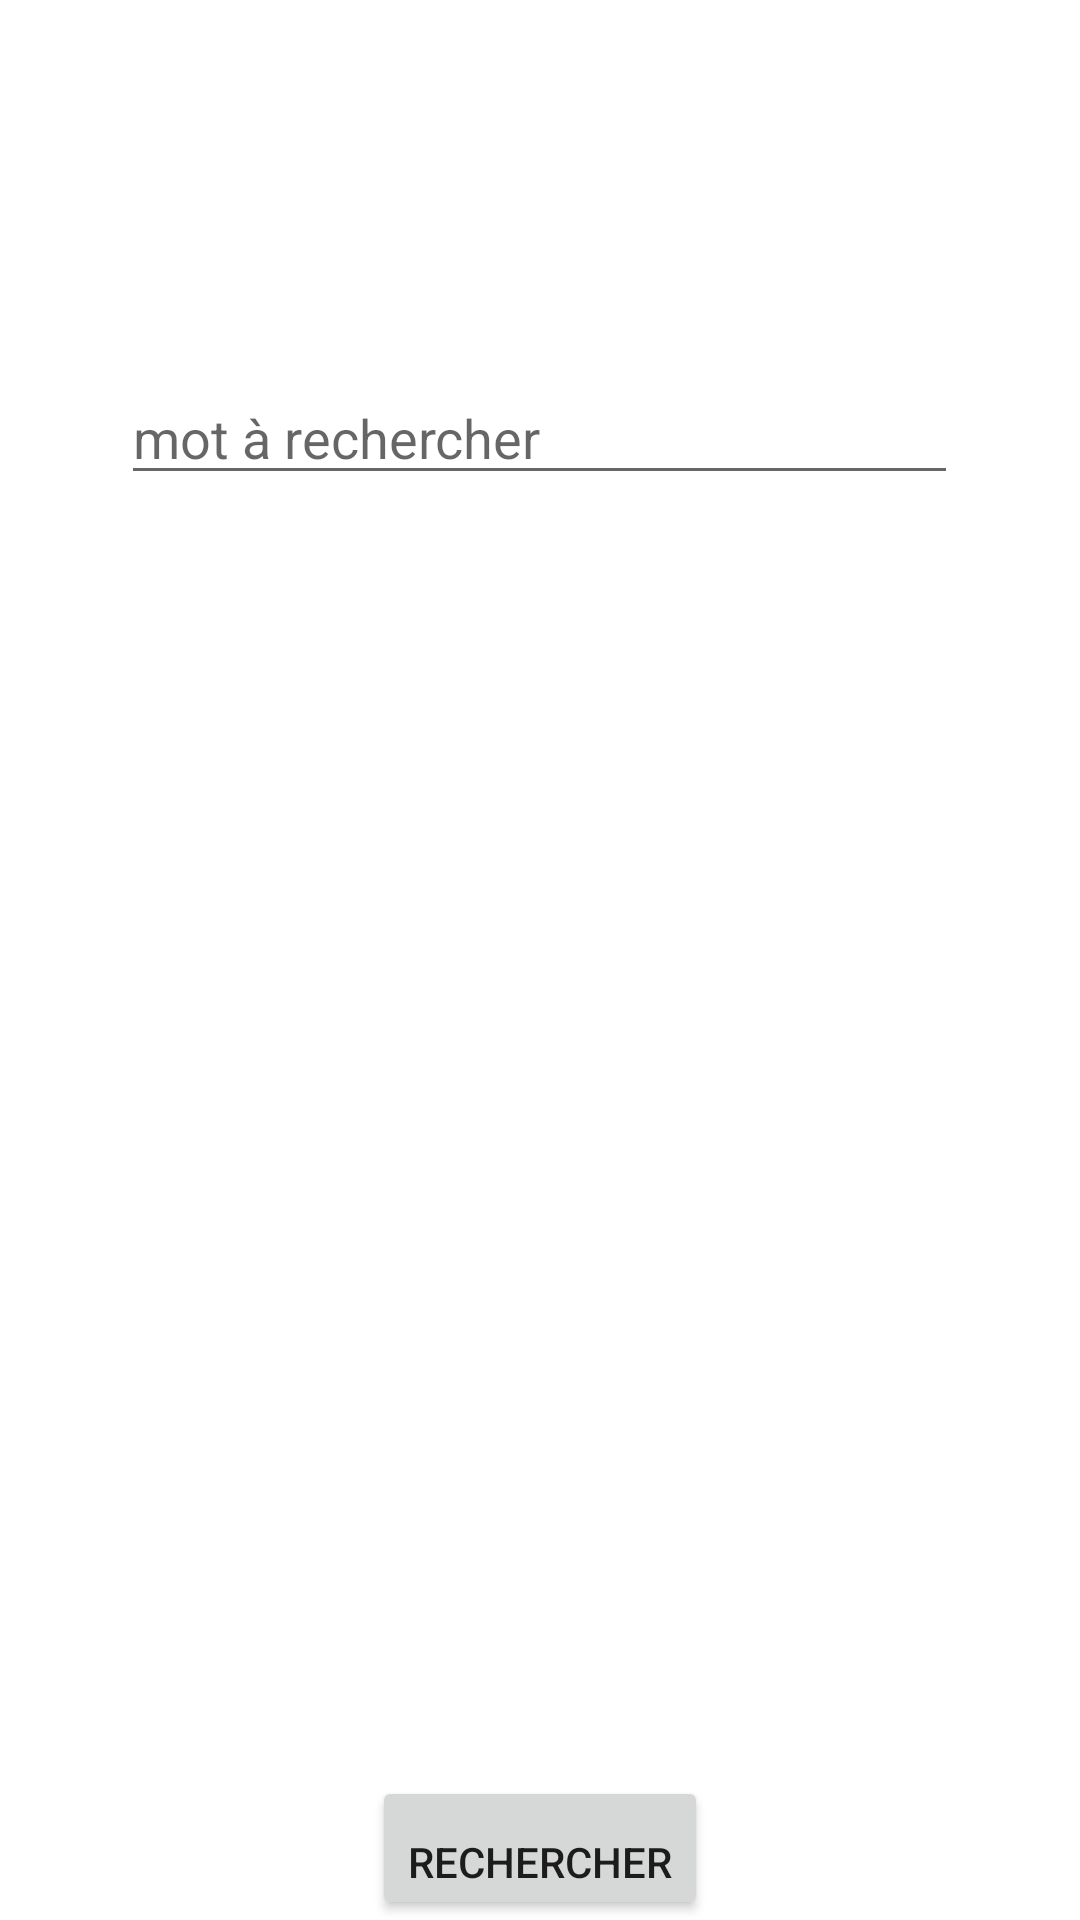

This screen was rendered from an Android layout file. Write that file and the resources it references.
<!-- AndroidManifest.xml: application theme Theme.LanguesApp -->
<!-- res/layout/activity_search.xml -->
<?xml version="1.0" encoding="utf-8"?>
<LinearLayout xmlns:android="http://schemas.android.com/apk/res/android"
    xmlns:app="http://schemas.android.com/apk/res-auto"
    xmlns:tools="http://schemas.android.com/tools"
    android:layout_width="match_parent"
    android:layout_height="match_parent"
    android:orientation="vertical"
    tools:context=".SearchActivity">

    <Space
        android:layout_width="wrap_content"
        android:layout_height="0dp"
        android:layout_weight="1"/>
    <LinearLayout
        android:layout_width="wrap_content"
        android:layout_height="wrap_content"
        android:orientation="vertical"
        android:layout_gravity="center"
        android:gravity="center"
        >

        <EditText
            android:id="@+id/word"
            android:hint="mot à rechercher"
            android:layout_width="279dp"
            android:layout_height="wrap_content"
            android:layout_weight="1" />

        <androidx.recyclerview.widget.RecyclerView
            android:id="@+id/recyclerView"
            android:layout_width="374dp"
            android:layout_height="289dp"
            android:layout_margin="7dp"
            android:layout_weight="1" />

    </LinearLayout>
    <Space
        android:layout_width="wrap_content"
        android:layout_height="0dp"
        android:layout_weight="1"/>

    <Button android:layout_width="wrap_content"
        android:layout_height="wrap_content"
        android:id="@+id/search"
        android:text="rechercher"
        android:onClick="search"
        android:layout_gravity="center|bottom"
        android:gravity="bottom"
         />
</LinearLayout>
<!-- resources referenced by this layout -->
<resources>
  <style name="Theme.LanguesApp" parent="Theme.MaterialComponents.DayNight.DarkActionBar">
          
          <item name="colorPrimary">@color/purple_500</item>
          <item name="colorPrimaryVariant">@color/purple_700</item>
          <item name="colorOnPrimary">@color/white</item>
          
          <item name="colorSecondary">@color/teal_200</item>
          <item name="colorSecondaryVariant">@color/teal_700</item>
          <item name="colorOnSecondary">@color/black</item>
          
          <item name="android:statusBarColor">?attr/colorPrimaryVariant</item>
          
      </style>
  <!-- not gathered from this repository: default colours our renderer supplied (Android Studio template values) -->
  <color name="purple_500">#FF6200EE</color>
  <color name="purple_700">#FF3700B3</color>
  <color name="teal_200">#FF03DAC5</color>
  <color name="teal_700">#FF018786</color>
  <color name="black">#FF000000</color>
  <color name="white">#FFFFFFFF</color>
</resources>
